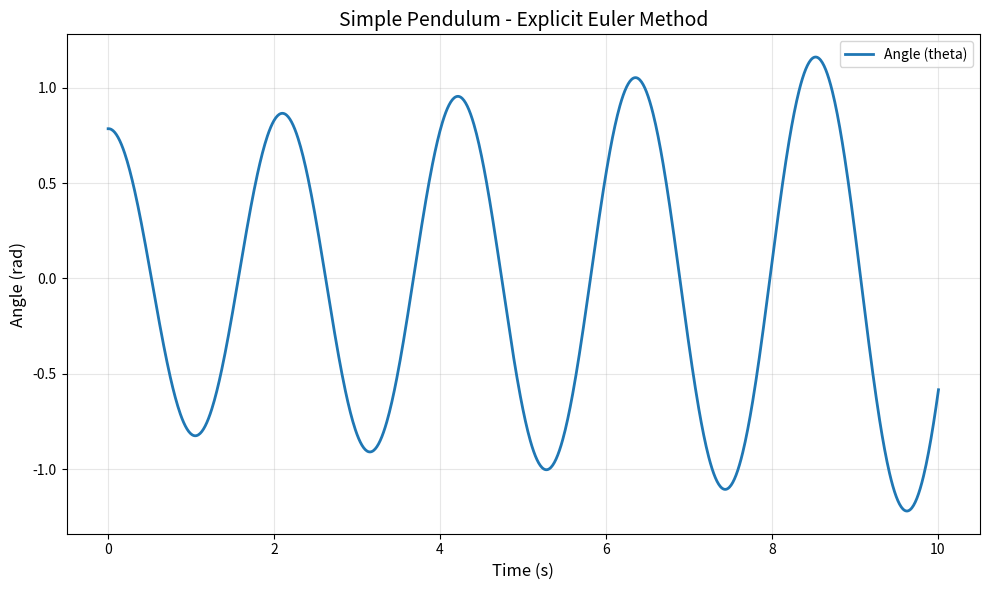

Reproduce this figure in Python.
"""
Simple Pendulum - Explicit Euler Method
"""

import numpy as np
import matplotlib.pyplot as plt

# Physical constants
GRAVITY = 9.81
PENDULUM_LENGTH = 1.0

# Simulation parameters
TIME_STEP = 0.01
END_TIME = 10.0


def pendulum_dynamics(state):
    """Compute state derivative: θ̇ = ω, ω̇ = -(g/L)sin(θ)"""
    theta, omega = state
    theta_dot = omega
    omega_dot = -(GRAVITY / PENDULUM_LENGTH) * np.sin(theta)
    return np.array([theta_dot, omega_dot])


# Initial conditions: 45 degrees, at rest
initial_theta = np.pi / 4
initial_omega = 0.0
state = np.array([initial_theta, initial_omega])

current_time = 0.0
state_history = [state.copy()]

while current_time < END_TIME:
    state = state + TIME_STEP * pendulum_dynamics(state)
    current_time += TIME_STEP
    state_history.append(state.copy())

state_history = np.array(state_history)
time_array = np.arange(len(state_history)) * TIME_STEP

# Plot results
plt.figure(figsize=(10, 6))
plt.plot(time_array, state_history[:, 0], label='Angle (theta)', linewidth=2)
plt.xlabel('Time (s)', fontsize=12)
plt.ylabel('Angle (rad)', fontsize=12)
plt.title('Simple Pendulum - Explicit Euler Method', fontsize=14)
plt.grid(True, alpha=0.3)
plt.legend()
plt.tight_layout()
plt.show()